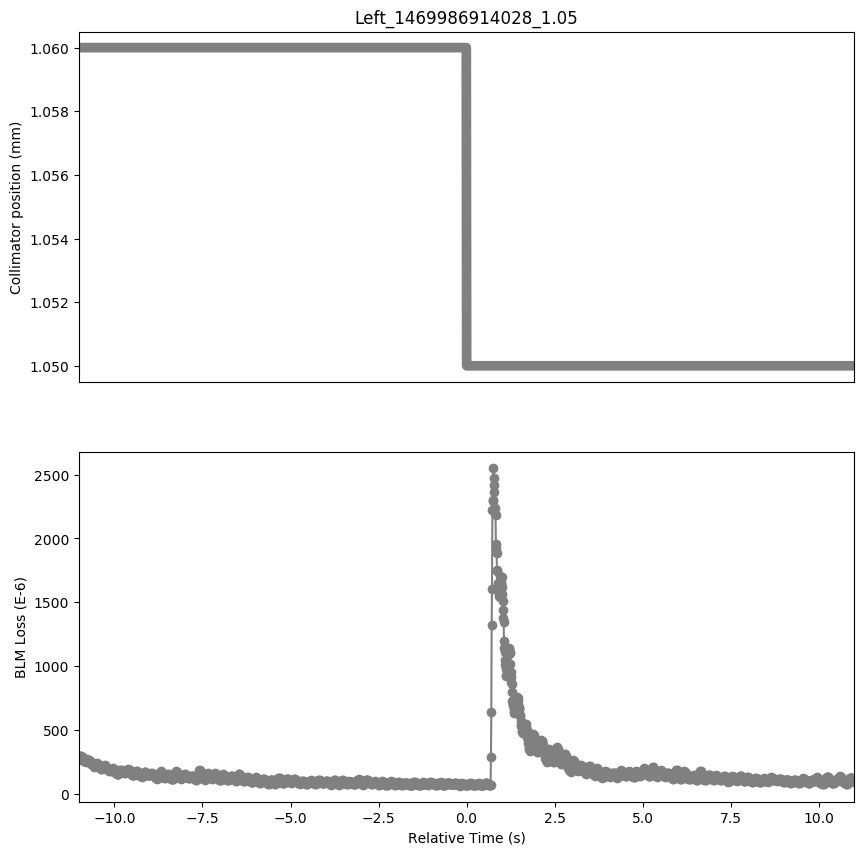

The data file committed next to this chart (first rows):
Timestamp, position, BLMTI.06R7.B2I10_TCP.D6R7.B2
1469986903030, 1.06, 0.0002711
1469986903040, 1.06, 0.0002722
1469986903050, 1.06, 0.0002918
1469986903060, 1.06, 0.0002885
1469986903070, 1.06, 0.0002936
1469986903080, 1.06, 0.0002863
1469986903090, 1.06, 0.0002965
1469986903100, 1.06, 0.0002838
1469986903110, 1.06, 0.0002838
1469986903120, 1.06, 0.0002708
1469986903130, 1.06, 0.0002755
1469986903140, 1.06, 0.0002711
1469986903150, 1.06, 0.0002672
1469986903160, 1.06, 0.0002541
1469986903170, 1.06, 0.0002559
1469986903180, 1.06, 0.000253
1469986903190, 1.06, 0.0002606
1469986903200, 1.06, 0.0002541
1469986903210, 1.06, 0.0002617
1469986903220, 1.06, 0.0002505
1469986903230, 1.06, 0.0002588
1469986903240, 1.06, 0.0002541
1469986903250, 1.06, 0.0002686
1469986903260, 1.06, 0.0002545
1469986903270, 1.06, 0.0002585
1469986903280, 1.06, 0.0002483
1469986903290, 1.06, 0.0002556
1469986903300, 1.06, 0.0002588
1469986903310, 1.06, 0.0002664
1469986903320, 1.06, 0.0002498
1469986903330, 1.06, 0.0002501
1469986903340, 1.06, 0.0002516
1469986903350, 1.06, 0.0002585
1469986903360, 1.06, 0.0002509
1469986903370, 1.06, 0.0002472
1469986903380, 1.06, 0.0002313
1469986903390, 1.06, 0.0002404
1469986903400, 1.06, 0.0002306
1469986903410, 1.06, 0.0002422
1469986903420, 1.06, 0.000223
1469986903430, 1.06, 0.0002281
1469986903440, 1.06, 0.0002186
1469986903450, 1.06, 0.0002226
1469986903460, 1.06, 0.0002125
1469986903470, 1.06, 0.0002205
1469986903480, 1.06, 0.000219
1469986903490, 1.06, 0.0002262
1469986903500, 1.06, 0.0002194
1469986903510, 1.06, 0.0002306
1469986903520, 1.06, 0.0002281
1469986903530, 1.06, 0.0002364
1469986903540, 1.06, 0.0002324
1469986903550, 1.06, 0.0002335
1469986903560, 1.06, 0.0002259
1469986903570, 1.06, 0.0002299
1469986903580, 1.06, 0.0002143
1469986903590, 1.06, 0.0002136
1469986903600, 1.06, 0.0002078
1469986903610, 1.06, 0.0002107
1469986903620, 1.06, 0.0002024
... 2,138 more rows
